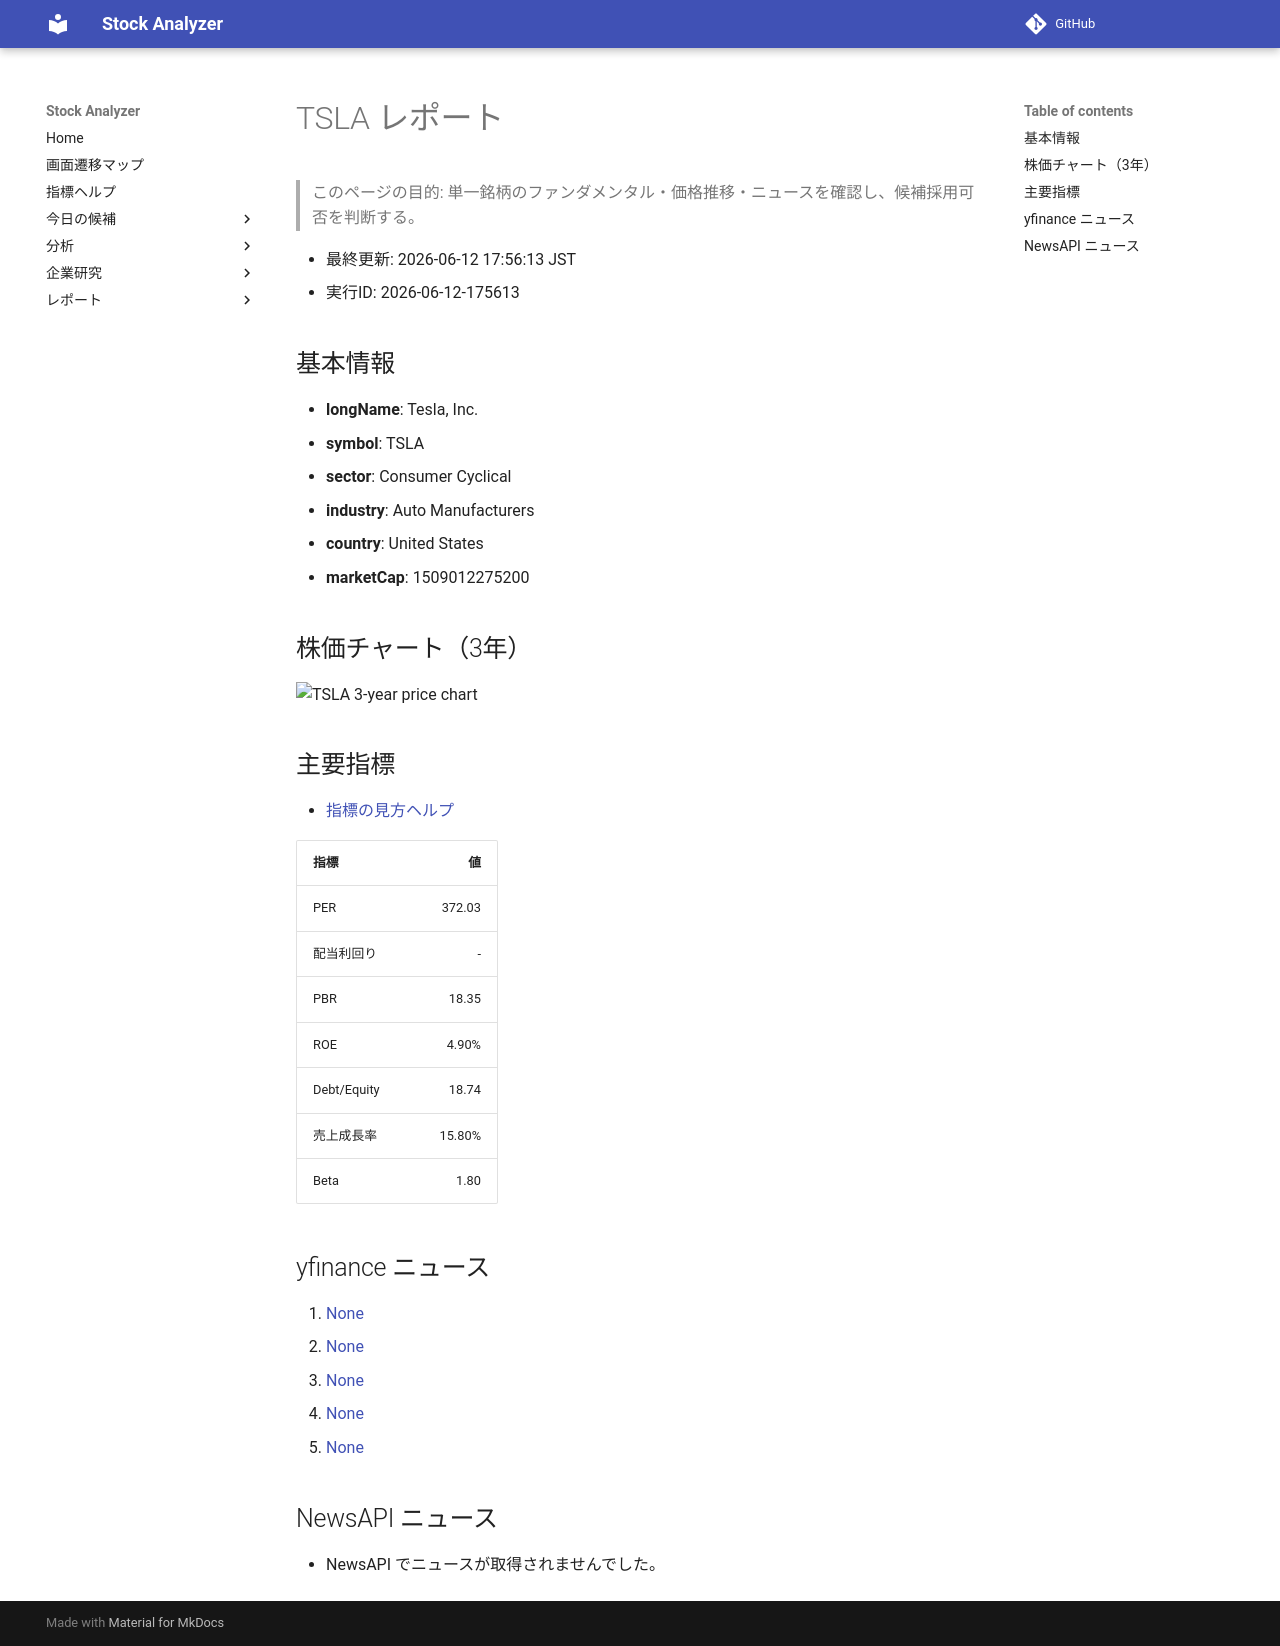

repository: Yumi-note/Making-APP · page: reports/2026-06-12/175613/TSLA/index.html · generator: mkdocs

# TSLA レポート

> このページの目的: 単一銘柄のファンダメンタル・価格推移・ニュースを確認し、候補採用可否を判断する。

- 最終更新: 2026-06-12 17:56:13 JST
- 実行ID: 2026-06-12-175613

## 基本情報

- **longName**: Tesla, Inc.
- **symbol**: TSLA
- **sector**: Consumer Cyclical
- **industry**: Auto Manufacturers
- **country**: United States
- **marketCap**: 1509012275200

## 株価チャート（3年）

![TSLA 3-year price chart](TSLA_3y.png)

## 主要指標

- [指標の見方ヘルプ](../../../../indicators.md)

| 指標 | 値 |
|---|---:|
| PER | 372.03 |
| 配当利回り | - |
| PBR | 18.35 |
| ROE | 4.90% |
| Debt/Equity | 18.74 |
| 売上成長率 | 15.80% |
| Beta | 1.80 |

## yfinance ニュース

1. [None](None)
2. [None](None)
3. [None](None)
4. [None](None)
5. [None](None)

## NewsAPI ニュース

- NewsAPI でニュースが取得されませんでした。
